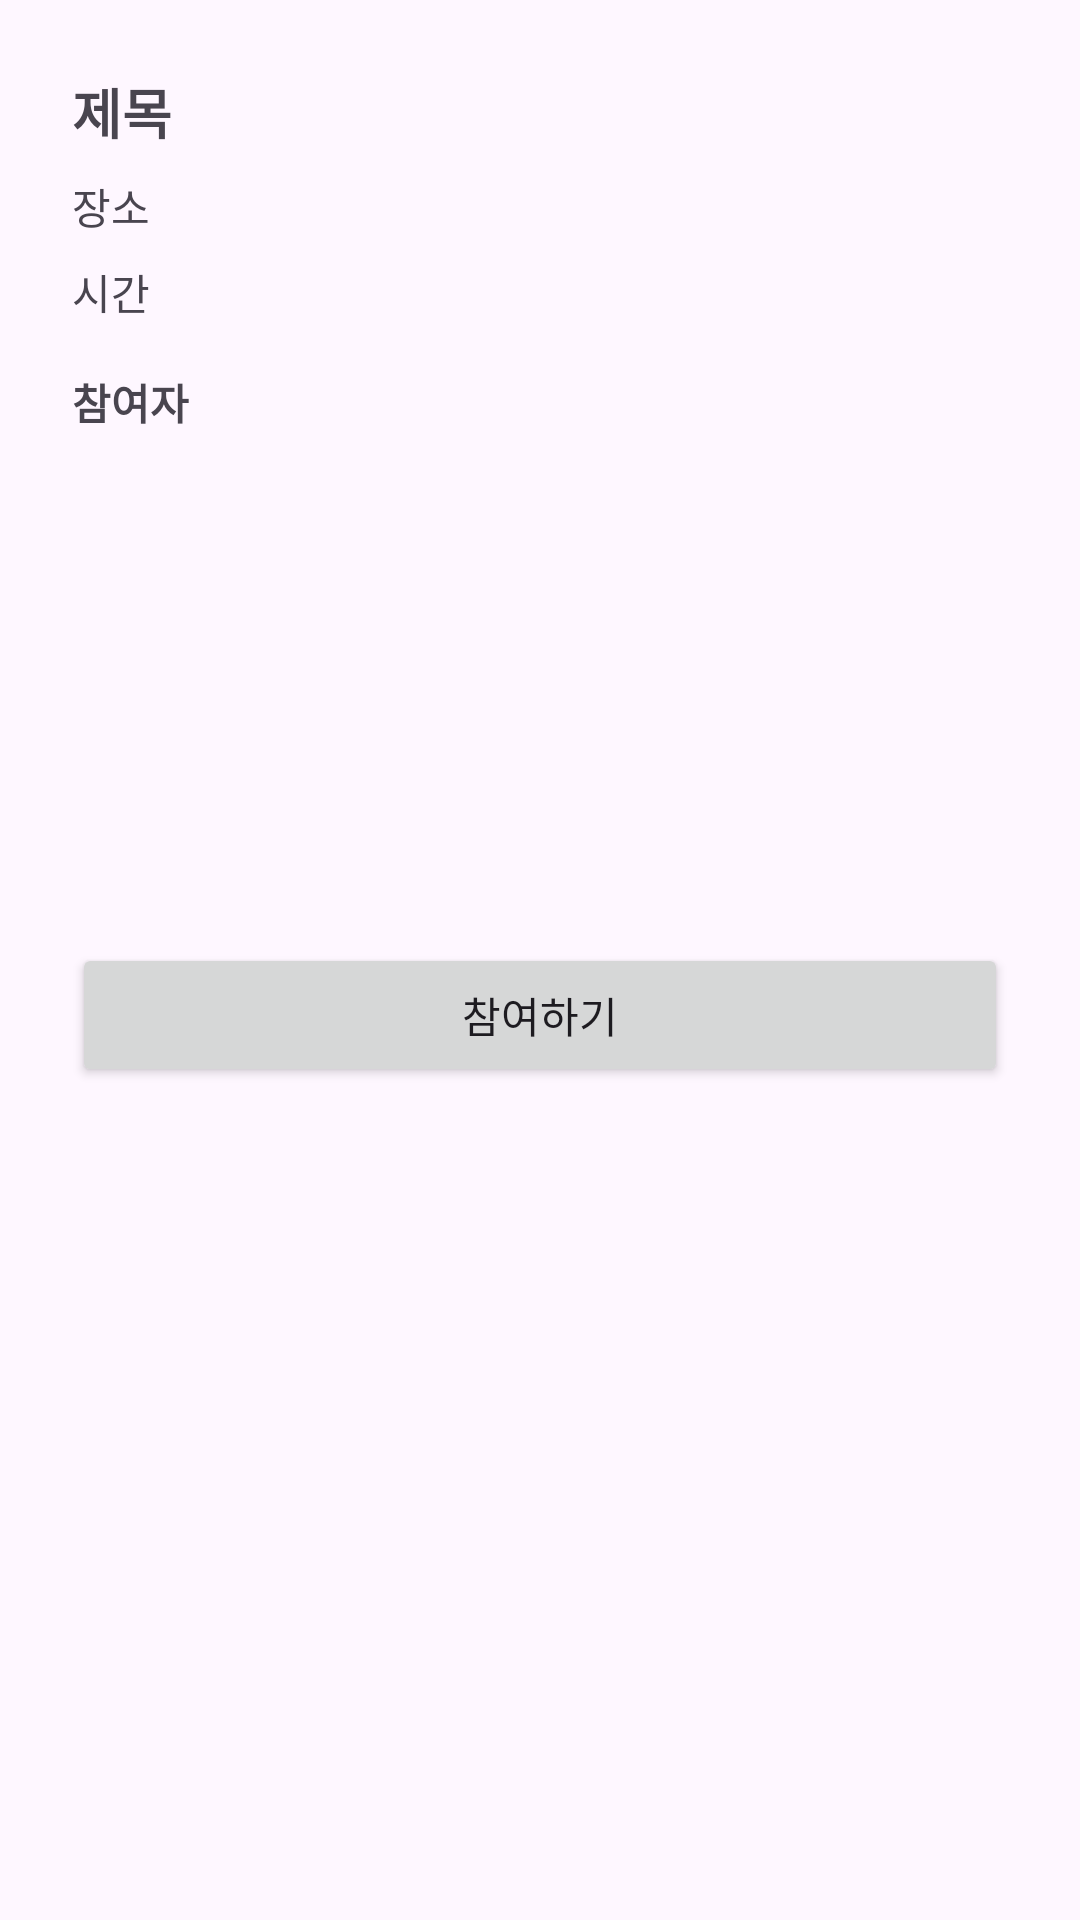

Reconstruct the res/layout file that produces this screen, plus the resources it refers to.
<!-- AndroidManifest.xml: application theme Theme.TakeTac -->
<!-- res/layout/fragment_party_detail_bottom_sheet.xml -->
<?xml version="1.0" encoding="utf-8"?>
<LinearLayout xmlns:android="http://schemas.android.com/apk/res/android"
    android:padding="24dp"
    android:orientation="vertical"
    android:layout_width="match_parent"
    android:layout_height="wrap_content">

    <TextView
        android:id="@+id/tvPartyTitle"
        android:layout_width="match_parent"
        android:layout_height="wrap_content"
        android:text="제목"
        android:textSize="18sp"
        android:textStyle="bold"
        android:layout_marginBottom="8dp" />

    <TextView
        android:id="@+id/tvPartyLocation"
        android:layout_width="match_parent"
        android:layout_height="wrap_content"
        android:text="장소"
        android:layout_marginBottom="8dp" />

    <TextView
        android:id="@+id/tvPartyTime"
        android:layout_width="match_parent"
        android:layout_height="wrap_content"
        android:text="시간"
        android:layout_marginBottom="16dp" />

    <TextView
        android:id="@+id/tvParticipantsTitle"
        android:layout_width="match_parent"
        android:layout_height="wrap_content"
        android:text="참여자"
        android:textStyle="bold"
        android:layout_marginBottom="8dp" />

    <androidx.recyclerview.widget.RecyclerView
        android:id="@+id/rvParticipants"
        android:layout_width="match_parent"
        android:layout_height="150dp"
        android:layout_marginBottom="12dp" />

    <Button
        android:id="@+id/btnChat"
        android:layout_width="match_parent"
        android:layout_height="wrap_content"
        android:text="채팅하기"
        android:visibility="gone"
        android:layout_marginBottom="8dp" />

    <Button
        android:id="@+id/btnJoinParty"
        android:layout_width="match_parent"
        android:layout_height="wrap_content"
        android:text="참여하기" />

    <Button
        android:id="@+id/btnEditParty"
        android:layout_width="match_parent"
        android:layout_height="wrap_content"
        android:text="수정하기"
        android:layout_marginTop="8dp"
        android:visibility="gone" />

    <Button
        android:id="@+id/btnDeleteParty"
        android:layout_width="match_parent"
        android:layout_height="wrap_content"
        android:text="삭제하기"
        android:layout_marginTop="8dp"
        android:visibility="gone"
        android:backgroundTint="@android:color/holo_red_light" />
</LinearLayout>
<!-- resources referenced by this layout -->
<resources>
  <style name="Theme.TakeTac" parent="Base.Theme.TakeTac" />
  <style name="Base.Theme.TakeTac" parent="Theme.Material3.DayNight.NoActionBar">
          
          
      </style>
</resources>
